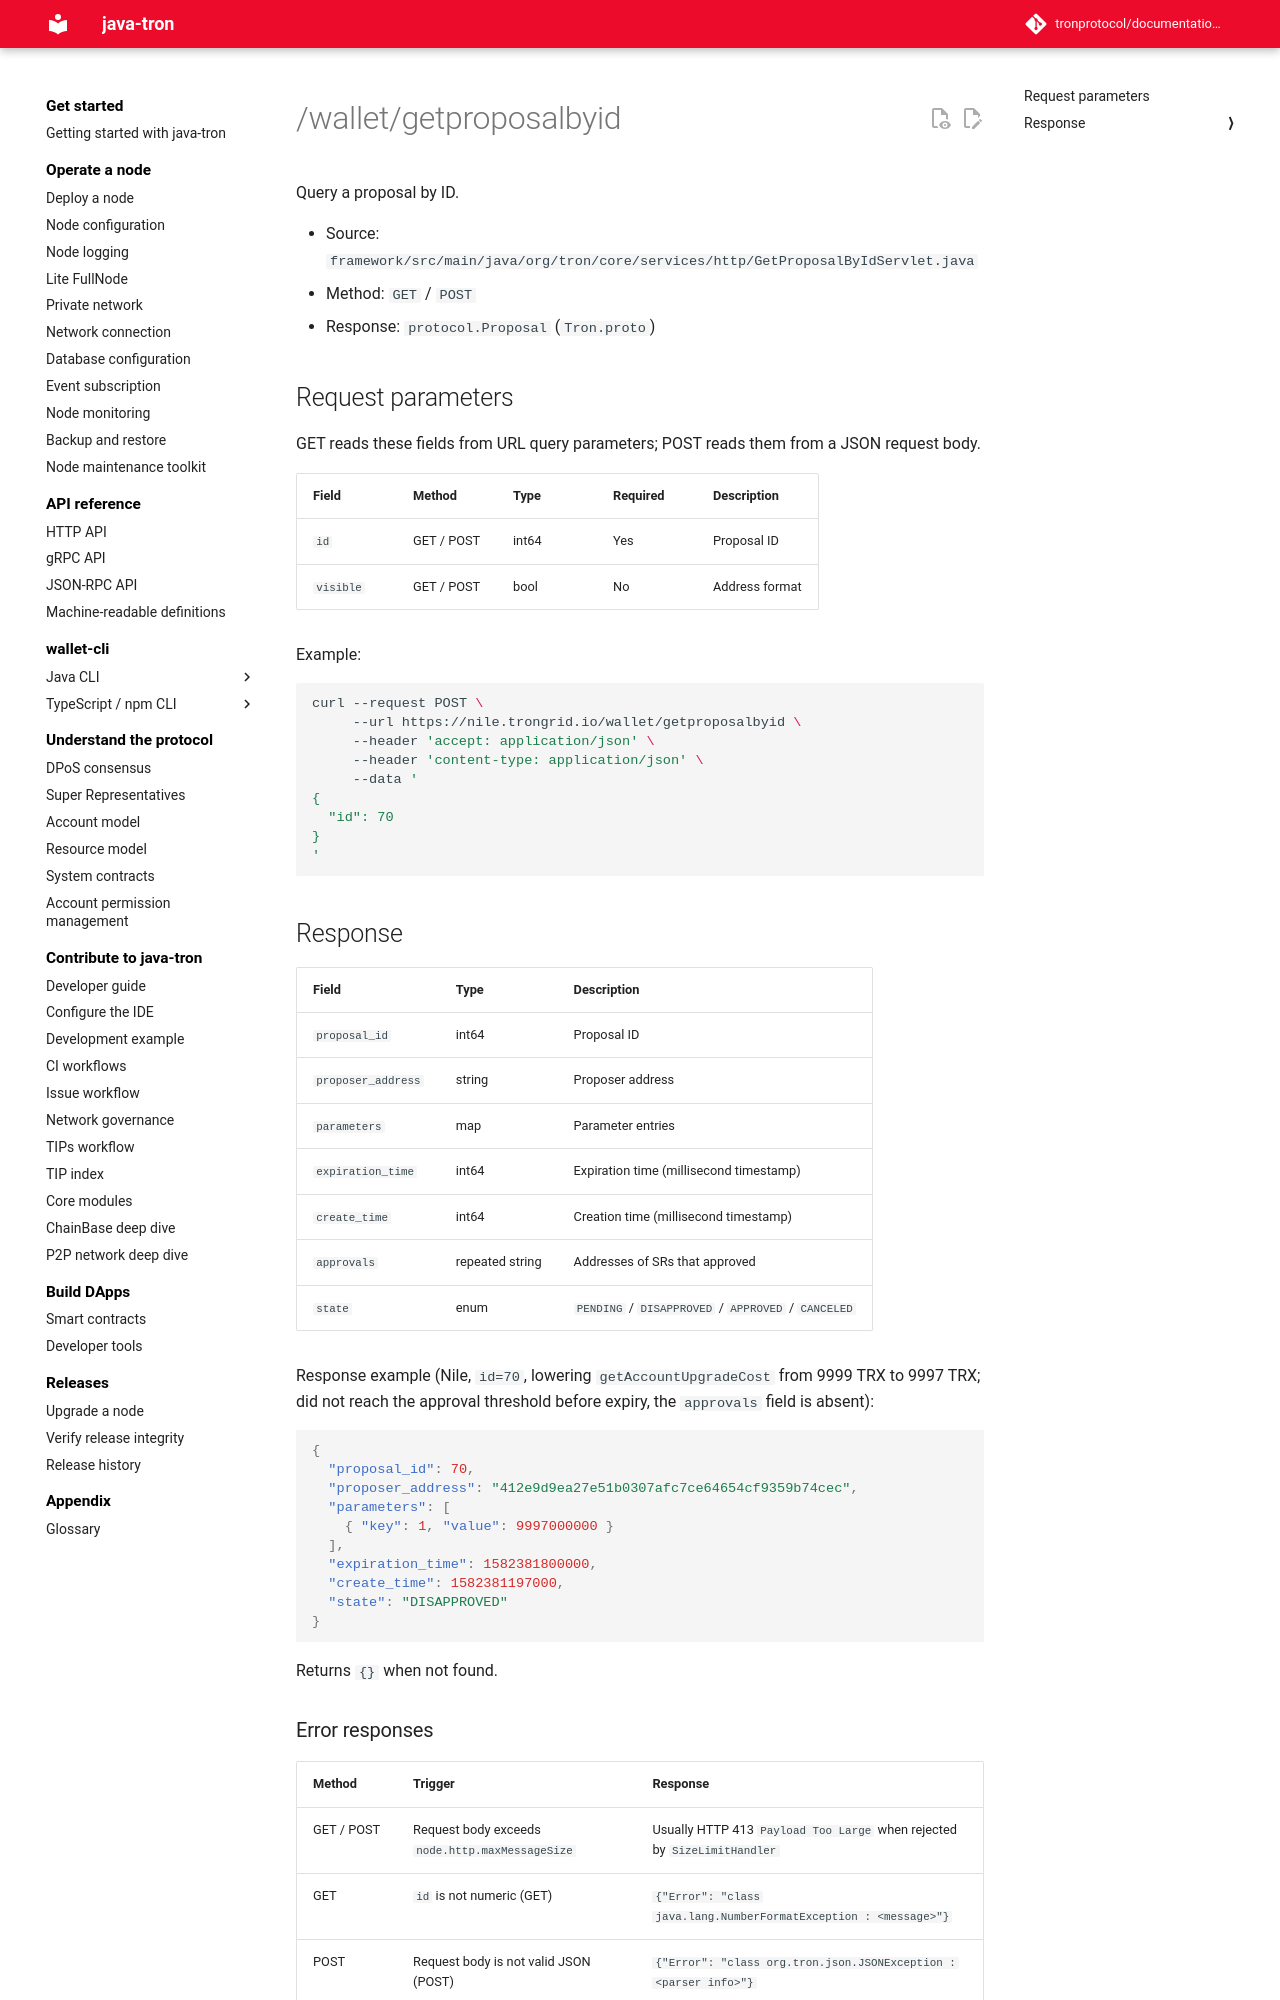

repository: tronprotocol/documentation-en · page: api/http/witness-and-governance/getproposalbyid/index.html · generator: mkdocs

# /wallet/getproposalbyid

Query a proposal by ID.

- Source: `framework/src/main/java/org/tron/core/services/http/GetProposalByIdServlet.java`
- Method: `GET` / `POST`
- Response: `protocol.Proposal` (`Tron.proto`)

## Request parameters

GET reads these fields from URL query parameters; POST reads them from a JSON request body.

| Field | Method | Type | Required | Description |
|---|---|---|---|---|
| `id` | GET / POST | int64 | Yes | Proposal ID |
| `visible` | GET / POST | bool | No | Address format |

Example:

```bash
curl --request POST \
     --url https://nile.trongrid.io/wallet/getproposalbyid \
     --header 'accept: application/json' \
     --header 'content-type: application/json' \
     --data '
{
  "id": 70
}
'
```
## Response

| Field | Type | Description |
|---|---|---|
| `proposal_id` | int64 | Proposal ID |
| `proposer_address` | string | Proposer address |
| `parameters` | map<int64, int64> | Parameter entries |
| `expiration_time` | int64 | Expiration time (millisecond timestamp) |
| `create_time` | int64 | Creation time (millisecond timestamp) |
| `approvals` | repeated string | Addresses of SRs that approved |
| `state` | enum | `PENDING` / `DISAPPROVED` / `APPROVED` / `CANCELED` |

Response example (Nile, `id=70`, lowering `getAccountUpgradeCost` from 9999 TRX to 9997 TRX; did not reach the approval threshold before expiry, the `approvals` field is absent):

```json
{
  "proposal_id": 70,
  "proposer_address": "412e9d9ea27e51b0307afc7ce64654cf9359b74cec",
  "parameters": [
    { "key": 1, "value": 9997000000 }
  ],
  "expiration_time": 1582381800000,
  "create_time": 1582381197000,
  "state": "DISAPPROVED"
}
```

Returns `{}` when not found.
